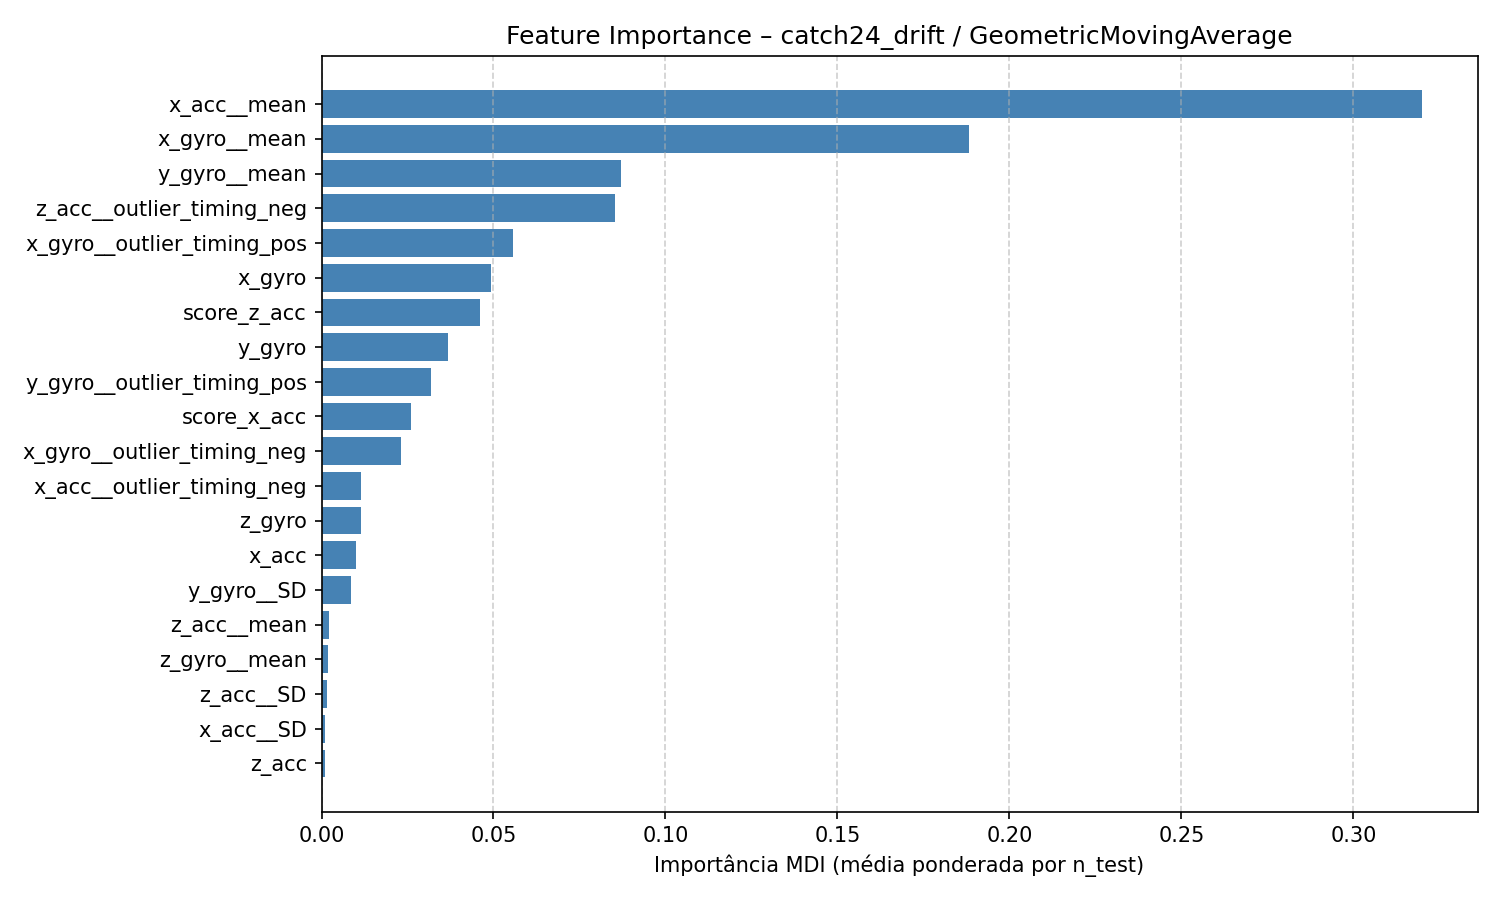

Source data for this figure (header and first rows):
feature, feature_importance_mdi
x_acc__mean, 0.3201
x_gyro__mean, 0.1881
y_gyro__mean, 0.08697
z_acc__outlier_timing_neg, 0.08532
x_gyro__outlier_timing_pos, 0.05576
x_gyro, 0.04931
score_z_acc, 0.04595
y_gyro, 0.03663
y_gyro__outlier_timing_pos, 0.03191
score_x_acc, 0.02591
x_gyro__outlier_timing_neg, 0.0231
x_acc__outlier_timing_neg, 0.01152
z_gyro, 0.01141
x_acc, 0.009883
y_gyro__SD, 0.008615
z_acc__mean, 0.002084
z_gyro__mean, 0.002026
z_acc__SD, 0.001631
x_acc__SD, 0.001129
z_acc, 0.000872
x_acc__outlier_timing_pos, 0.0003905
y_gyro__acf_timescale, 0.0002947
y_gyro__embedding_dist, 0.0002726
x_acc__embedding_dist, 0.0002683
y_gyro__outlier_timing_neg, 0.0001332
z_acc__whiten_timescale, 0.0001255
y_gyro__stretch_decreasing, 6.371136453060716e-05
y_gyro__mode_10, 4.3334747653192655e-05
x_acc__acf_timescale, 4.241822884618673e-05
z_acc__forecast_error, 3.3108772688534835e-05
z_gyro__embedding_dist, 3.3032193320391764e-05
x_gyro__SD, 2.9869495967755256e-05
z_acc__acf_timescale, 2.0205279350569827e-05
z_acc__acf_first_min, 0.0
z_acc__centroid_freq, 0.0
z_acc__ami_timescale, 0.0
z_acc__ami2, 0.0
z_acc__embedding_dist, 0.0
z_acc__dfa, 0.0
y_gyro__periodicity, 0.0
y_gyro__whiten_timescale, 0.0
y_gyro__trev, 0.0
y_gyro__transition_matrix, 0.0
y_gyro__stretch_high, 0.0
y_gyro__rs_range, 0.0
y_gyro__mode_5, 0.0
y_gyro__low_freq_power, 0.0
y_gyro__high_fluctuation, 0.0
y_gyro__forecast_error, 0.0
y_gyro__entropy_pairs, 0.0
y_gyro__dfa, 0.0
z_acc__entropy_pairs, 0.0
z_acc__outlier_timing_pos, 0.0
z_acc__high_fluctuation, 0.0
z_gyro__dfa, 0.0
z_gyro__trev, 0.0
z_gyro__transition_matrix, 0.0
z_gyro__stretch_high, 0.0
z_gyro__stretch_decreasing, 0.0
z_gyro__rs_range, 0.0
... 96 more rows
